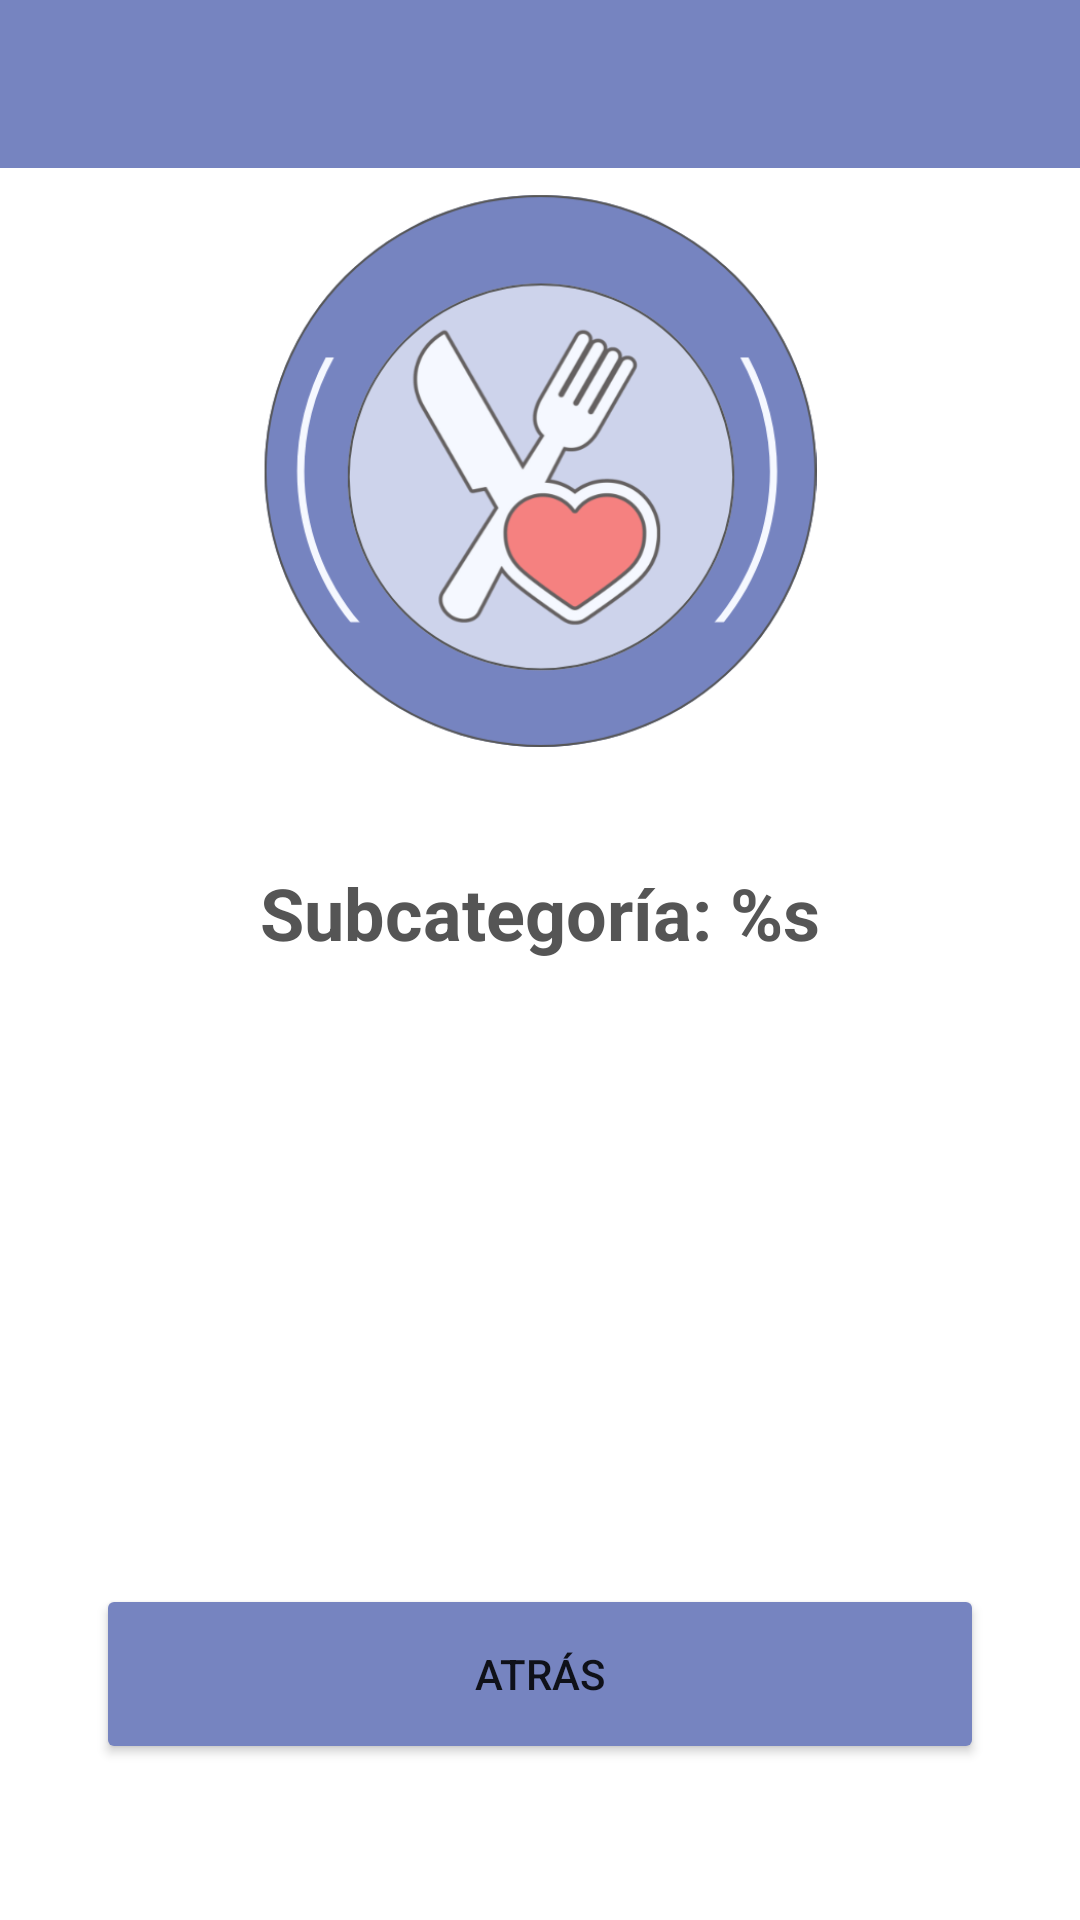

Reconstruct the res/layout file that produces this screen, plus the resources it refers to.
<!-- AndroidManifest.xml: application theme Base.AppTheme -->
<!-- res/layout/activity_sub_category.xml -->
<?xml version="1.0" encoding="utf-8"?>
<androidx.constraintlayout.widget.ConstraintLayout
    xmlns:android="http://schemas.android.com/apk/res/android"
    xmlns:app="http://schemas.android.com/apk/res-auto"
    xmlns:tools="http://schemas.android.com/tools"
    android:id="@+id/mainSub"
    android:layout_width="match_parent"
    android:layout_height="match_parent"
    android:background="#FFFFFF"
    tools:context=".SubCategoryActivity">

    <androidx.appcompat.widget.Toolbar
        android:id="@+id/footer"
        android:layout_width="473dp"
        android:layout_height="36dp"
        android:layout_marginTop="696dp"
        android:background="#7684c0"
        android:padding="16dp"
        app:layout_constraintStart_toStartOf="parent"
        app:layout_constraintTop_toTopOf="parent"
        app:titleTextColor="@android:color/white" />

    <androidx.appcompat.widget.Toolbar
        android:id="@+id/toolbarSubCategory"
        android:layout_width="match_parent"
        android:layout_height="?attr/actionBarSize"
        android:background="#7684c0"

        android:padding="16dp"
        app:layout_constraintTop_toTopOf="parent"
        app:titleTextColor="@android:color/white">


    </androidx.appcompat.widget.Toolbar>

    <ImageView
        android:id="@+id/categoryImageView"
        android:layout_width="226dp"
        android:layout_height="185dp"
        android:layout_gravity="center"
        android:layout_marginTop="64dp"

        android:contentDescription="@string/category_image_description"
        android:src="@drawable/logo"
        app:layout_constraintEnd_toEndOf="parent"
        app:layout_constraintHorizontal_bias="0.498"
        app:layout_constraintStart_toStartOf="parent"
        app:layout_constraintTop_toTopOf="parent" />

    <TextView
        android:id="@+id/textSubCategory"
        android:layout_width="0dp"
        android:layout_height="wrap_content"
        android:layout_marginTop="216dp"
        android:gravity="center"
        android:padding="16dp"

        android:text="@string/subcategory_title"
        android:textColor="#555555"
        android:textSize="24sp"
        android:textStyle="bold"
        app:layout_constraintEnd_toEndOf="parent"
        app:layout_constraintHorizontal_bias="0.0"
        app:layout_constraintStart_toStartOf="parent"
        app:layout_constraintTop_toBottomOf="@id/toolbarSubCategory" />

    <androidx.recyclerview.widget.RecyclerView
        android:id="@+id/recyclerViewSubCategories"
        android:layout_width="match_parent"
        android:layout_height="0dp"
        android:padding="16dp"
        app:layout_constraintTop_toBottomOf="@id/textSubCategory"
        app:layout_constraintBottom_toBottomOf="parent" />

    <Button
        android:id="@+id/backButton"
        android:layout_width="0dp"
        android:layout_height="60dp"
        android:layout_marginStart="32dp"
        android:layout_marginEnd="32dp"
        android:layout_marginBottom="52dp"
        android:backgroundTint="#7684c0"
        android:text="Atrás"
        app:layout_constraintBottom_toBottomOf="parent"
        app:layout_constraintEnd_toEndOf="parent"
        app:layout_constraintHorizontal_bias="0.0"
        app:layout_constraintStart_toStartOf="parent" />


</androidx.constraintlayout.widget.ConstraintLayout>
<!-- resources referenced by this layout -->
<resources>
  <!-- drawable logo: jpg bitmap (drawable, 83164 bytes) -->
  <string name="category_image_description">Category Image</string>
  <string name="subcategory_title">Subcategoría: %s</string>
  <style name="Base.AppTheme" parent="Theme.AppCompat.Light.NoActionBar">
          <item name="android:windowBackground">@color/white</item>
          <item name="android:colorBackground">@color/white</item>
      </style>
  <color name="white">#FFFFFF</color>
</resources>
